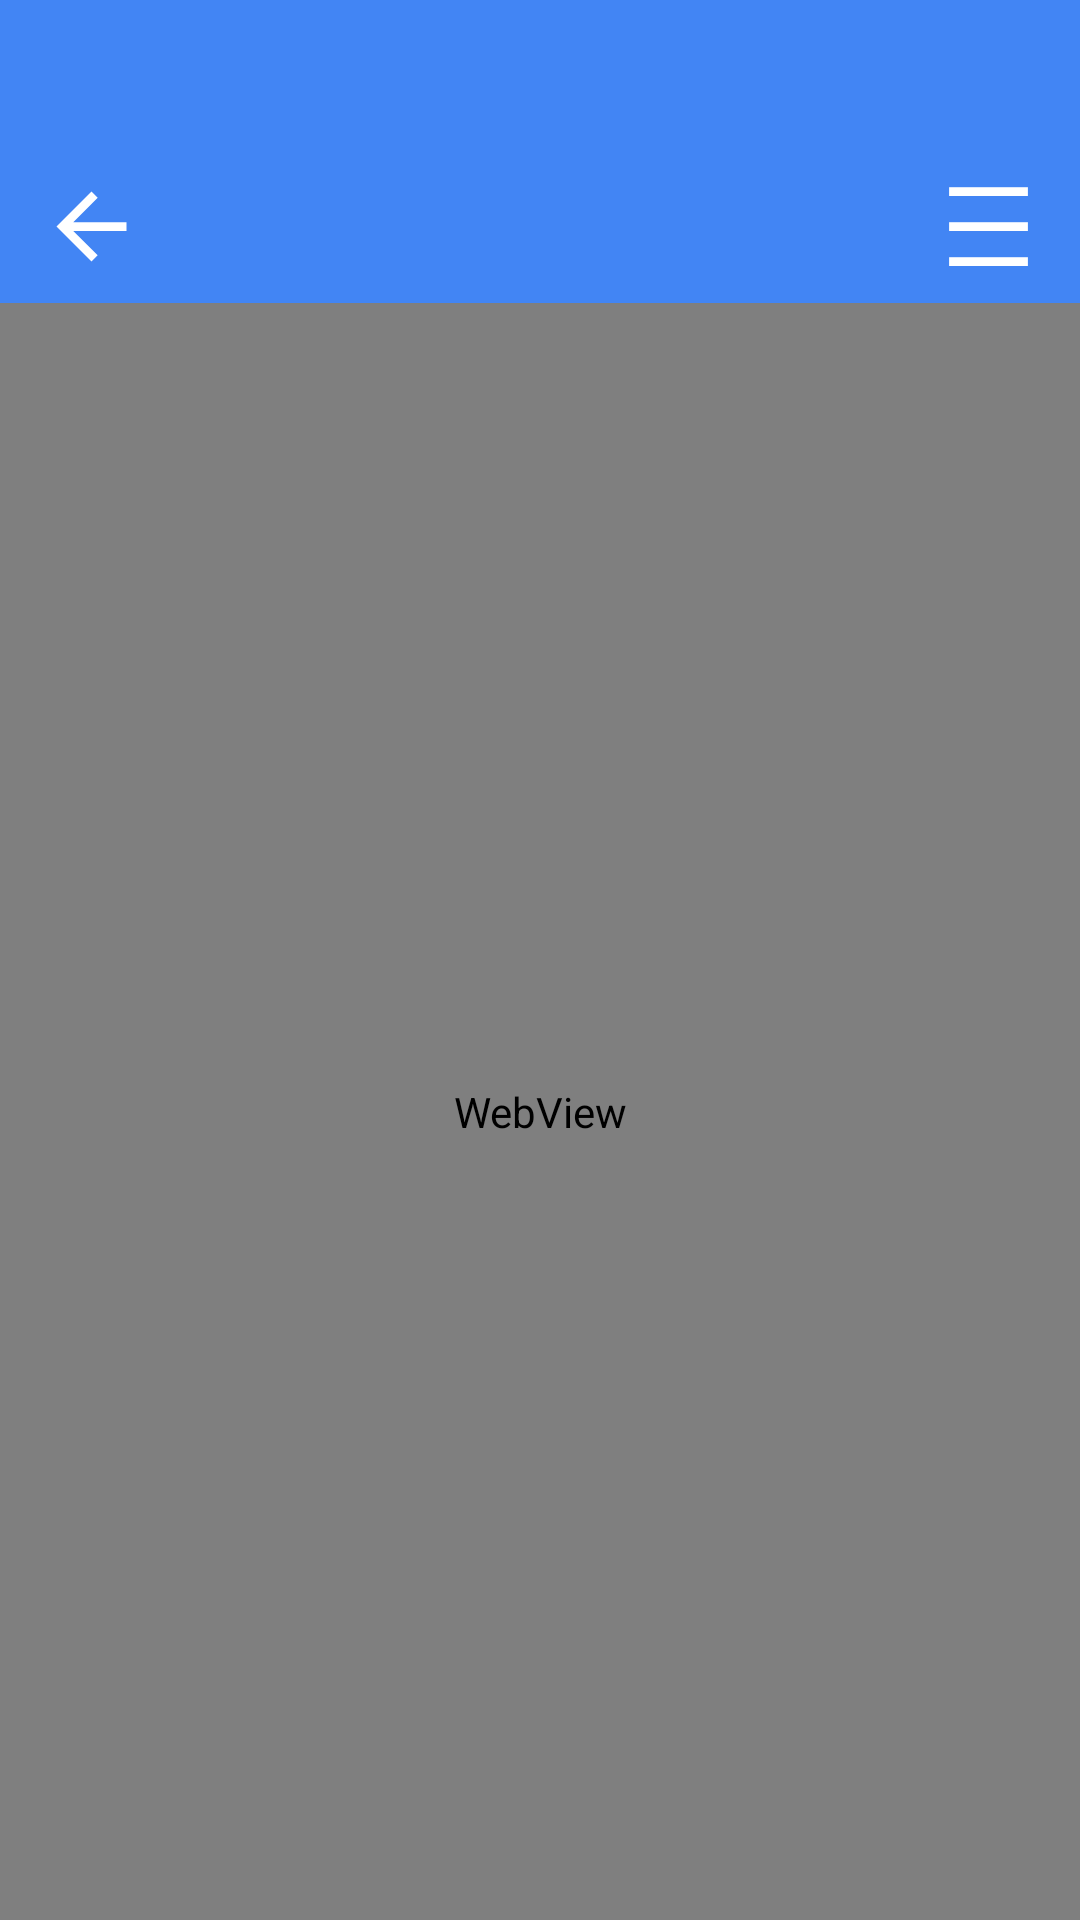

Layout XML and referenced resources for this Android screen:
<!-- AndroidManifest.xml: application theme Theme.WanAndroid_Zzm -->
<!-- res/layout/activity_article_details.xml -->
<?xml version="1.0" encoding="utf-8"?>
<layout xmlns:android="http://schemas.android.com/apk/res/android"
    xmlns:app="http://schemas.android.com/apk/res-auto"
    xmlns:tools="http://schemas.android.com/tools">

    <data>

    </data>

    <androidx.constraintlayout.widget.ConstraintLayout
        android:layout_width="match_parent"
        android:layout_height="match_parent"

        tools:context=".ui.article.ArticleDetailsActivity">

        <WebView
            android:id="@+id/webview"
            android:layout_width="0dp"
            android:layout_height="0dp"
            app:layout_constraintBottom_toBottomOf="parent"
            app:layout_constraintEnd_toEndOf="parent"
            app:layout_constraintStart_toStartOf="parent"
            app:layout_constraintTop_toBottomOf="@+id/include">

        </WebView>

        <include
            android:id="@+id/include"

            layout="@layout/title_layout"
            app:layout_constraintEnd_toEndOf="parent"
            app:layout_constraintStart_toStartOf="parent"
            app:layout_constraintTop_toTopOf="parent" />
    </androidx.constraintlayout.widget.ConstraintLayout>
</layout>
<!-- res/layout/title_layout.xml (included above) -->
<?xml version="1.0" encoding="utf-8"?>
<androidx.constraintlayout.widget.ConstraintLayout xmlns:android="http://schemas.android.com/apk/res/android"
    xmlns:app="http://schemas.android.com/apk/res-auto"
    xmlns:tools="http://schemas.android.com/tools"
    android:layout_width="match_parent"
    android:background="@color/liek_color"
    android:paddingTop="50dp"
    android:layout_height="wrap_content">

    <ImageView
        android:id="@+id/imageView7"
        android:layout_width="45dp"
        android:layout_height="35dp"
        android:layout_marginStart="8dp"
        android:layout_marginTop="8dp"
        android:layout_marginBottom="8dp"
        app:layout_constraintBottom_toBottomOf="parent"
        app:layout_constraintStart_toStartOf="parent"
        app:layout_constraintTop_toTopOf="parent"
        app:srcCompat="@drawable/ic_baseline_arrow_back_24"
        app:tint="@color/white" />

    <ImageView
        android:id="@+id/imageView8"
        android:layout_width="45dp"
        android:layout_height="35dp"
        android:layout_marginEnd="8dp"
        app:layout_constraintBottom_toBottomOf="@+id/imageView7"
        app:layout_constraintEnd_toEndOf="parent"
        app:layout_constraintTop_toTopOf="@+id/imageView7"
        app:tint="@color/white"
        app:srcCompat="@drawable/ic_baseline_density_medium_24" />
</androidx.constraintlayout.widget.ConstraintLayout>
<!-- resources referenced by this layout -->
<resources>
  <color name="liek_color">#4285F4</color>
  <color name="white">#FFFFFFFF</color>
  <!-- drawable ic_baseline_arrow_back_24 (drawable) -->
  <vector android:autoMirrored="true" android:height="24dp"
      android:tint="#00AEFD" android:viewportHeight="24"
      android:viewportWidth="24" android:width="24dp" xmlns:android="http://schemas.android.com/apk/res/android">
      <path android:fillColor="@android:color/white" android:pathData="M20,11H7.83l5.59,-5.59L12,4l-8,8 8,8 1.41,-1.41L7.83,13H20v-2z"/>
  </vector>
  <!-- drawable ic_baseline_density_medium_24 (drawable) -->
  <vector android:height="24dp" android:tint="#00AEFD"
      android:viewportHeight="24" android:viewportWidth="24"
      android:width="24dp" xmlns:android="http://schemas.android.com/apk/res/android">
      <path android:fillColor="@android:color/white" android:pathData="M3,3h18v2h-18z"/>
      <path android:fillColor="@android:color/white" android:pathData="M3,19h18v2h-18z"/>
      <path android:fillColor="@android:color/white" android:pathData="M3,11h18v2h-18z"/>
  </vector>
  <style name="Theme.WanAndroid_Zzm" parent="Theme.MaterialComponents.DayNight.DarkActionBar">
          
          <item name="colorPrimary">@color/purple_500</item>
          <item name="colorPrimaryVariant">@color/purple_700</item>
          <item name="colorOnPrimary">@color/white</item>
          
          <item name="colorSecondary">@color/teal_200</item>
          <item name="colorSecondaryVariant">@color/teal_700</item>
          <item name="colorOnSecondary">@color/black</item>
          
          <item name="android:statusBarColor">?attr/colorPrimaryVariant</item>
          
      </style>
  <color name="purple_500">#303F9F</color>
  <color name="purple_700">#FF3700B3</color>
  <color name="teal_200">#FF03DAC5</color>
  <color name="teal_700">#FF018786</color>
  <color name="black">#FF000000</color>
</resources>
